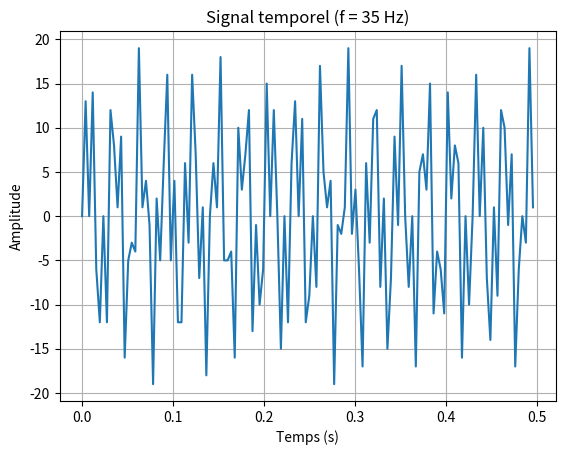
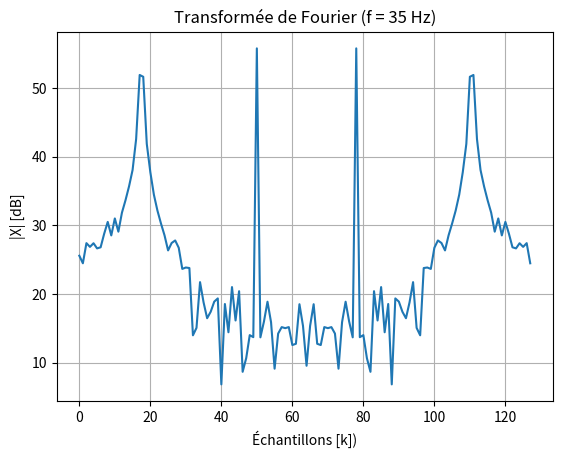
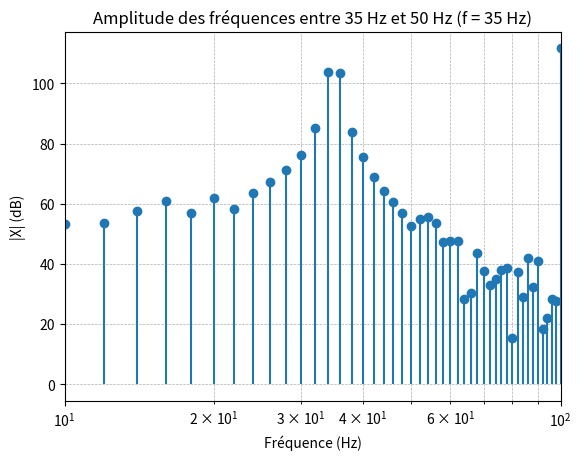

Recreate these plots in Python, in order.
import numpy as np
import matplotlib.pyplot as plt

N = 128 #number of samples
fe = 256 #sampling frequency
df = fe/N
f = 35

n = np.arange(0, N)
t = n / fe #time vector

scale = 1/32

#x: np.ndarray = 5*np.sin(2*np.pi*40*t) + 1*np.sin(2*np.pi*35*t) + 2*np.sin(2*np.pi*120*t)
#x = 10*np.sin(2*np.pi*f*t)
#x = (128*np.sin(2*np.pi*scale*f*t)); #partie reelle  = sin(), partie imag = 0 (<<16)
#x = (128*np.sin(2*np.pi*scale*f*t)).astype(np.int16) #partie reelle  = sin(), partie imag = 0 (<<16)
#x = (10*np.sin(2*np.pi*f*t)).astype(np.int16)
x = ((10*np.sin(2*np.pi*f*t) + 10*np.sin(2*np.pi*100*t))).astype(np.int16)

plt.figure()
plt.plot(t, x)
plt.title(f"Signal temporel (f = {f} Hz)")
plt.xlabel("Temps (s)")
plt.ylabel("Amplitude")
plt.grid(True)
plt.savefig(f"Signal_temporel_f_{f}.png")  # Sauvegarde du graphique

X: np.ndarray = np.fft.fft(x)

frequencies = np.fft.fftfreq(N, d=1/fe)
mask = (frequencies >= 35) & (frequencies <= 50)

plt.figure()
plt.plot(n, 20*np.log10(np.abs(X)))
plt.title(f"Transformée de Fourier (f = {f} Hz)")
plt.xlabel("Échantillons [k])")
plt.ylabel("|X| [dB]")
plt.grid(True)
plt.savefig(f"FFT_f_{f}.png")  # Sauvegarde du graphique

powerSpectrum = np.zeros_like(n)
#powerSpectrum[mask] = (X[mask].real * X[mask].real) + (X[mask].imag * X[mask].imag)
powerSpectrum = (X.real * X.real) + (X.imag * X.imag)
powerSpectrum_filtered = np.zeros_like(n)
powerSpectrum_filtered[mask] = powerSpectrum[mask]

fig, ax = plt.subplots()
ax.set_xscale('log')
ax.stem(
    frequencies[:N//2],
    20 * np.log10(powerSpectrum[:N//2]+1),
    #20 * np.log10(powerSpectrum_filtered[:N//2]+1),
    basefmt=" "  # Supprime la ligne horizontale de base
)
ax.set(
    title=f"Amplitude des fréquences entre 35 Hz et 50 Hz (f = {f} Hz)",
    ylabel="|X| (dB)",
    xlabel="Fréquence (Hz)",
    xlim=(10, 100)
)
ax.grid(which='both', linestyle='--', linewidth=0.5)
plt.savefig(f"Amplitudes_f_{f}.png")

# Moyenne de la puissance du signal
#moyenneSpectre = np.mean(X_filtered)

dF = fe / N
total_concentration = 0
MIN_BIN = int(35 / dF)
MAX_BIN = int(50 / dF)

total_concentration = 0
for bin in range(MIN_BIN, MAX_BIN):
    total_concentration += powerSpectrum[bin]

moyenneSpectre = total_concentration / (MAX_BIN - MIN_BIN)

print(f"Moyenne = {moyenneSpectre:.2f} avec {f} Hz")
#plt.show()

print("Breakpoint")

